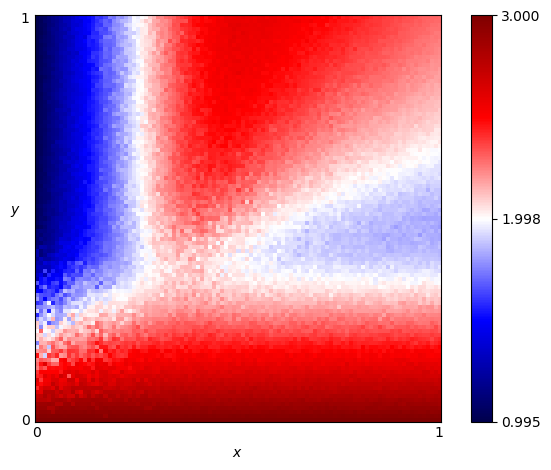

The data file committed next to this chart (first rows):
x, y, score
0.0, 0.0, 3.0
0.0, 0.01, 2.958
0.0, 0.02, 2.921
0.0, 0.03, 2.894
0.0, 0.04, 2.861
0.0, 0.05, 2.765
0.0, 0.06, 2.73
0.0, 0.07, 2.622
0.0, 0.08, 2.428
0.0, 0.09, 2.566
0.0, 0.1, 2.624
0.0, 0.11, 2.428
0.0, 0.12, 2.395
0.0, 0.13, 2.253
0.0, 0.14, 2.283
0.0, 0.15, 2.237
0.0, 0.16, 2.462
0.0, 0.17, 2.186
0.0, 0.18, 1.941
0.0, 0.19, 1.758
0.0, 0.2, 2.065
0.0, 0.21, 2.089
0.0, 0.22, 1.988
0.0, 0.23, 2.077
0.0, 0.24, 2.092
0.0, 0.25, 1.791
0.0, 0.26, 1.581
0.0, 0.27, 1.932
0.0, 0.28, 1.761
0.0, 0.29, 1.594
0.0, 0.3, 1.808
0.0, 0.31, 1.738
0.0, 0.32, 1.488
0.0, 0.33, 1.369
0.0, 0.34, 1.661
0.0, 0.35, 1.264
0.0, 0.36, 1.317
0.0, 0.37, 1.277
0.0, 0.38, 1.298
0.0, 0.39, 1.266
0.0, 0.4, 1.192
0.0, 0.41, 1.262
0.0, 0.42, 1.267
0.0, 0.43, 1.133
0.0, 0.44, 1.09
0.0, 0.45, 1.082
0.0, 0.46, 1.117
0.0, 0.47, 1.097
0.0, 0.48, 1.012
0.0, 0.49, 1.05
0.0, 0.5, 1.027
0.0, 0.51, 1.038
0.0, 0.52, 1.031
0.0, 0.53, 1.05
0.0, 0.54, 1.021
0.0, 0.55, 1.027
0.0, 0.56, 1.019
0.0, 0.57, 1.028
0.0, 0.58, 1.015
0.0, 0.59, 1.009
... 10,141 more rows
